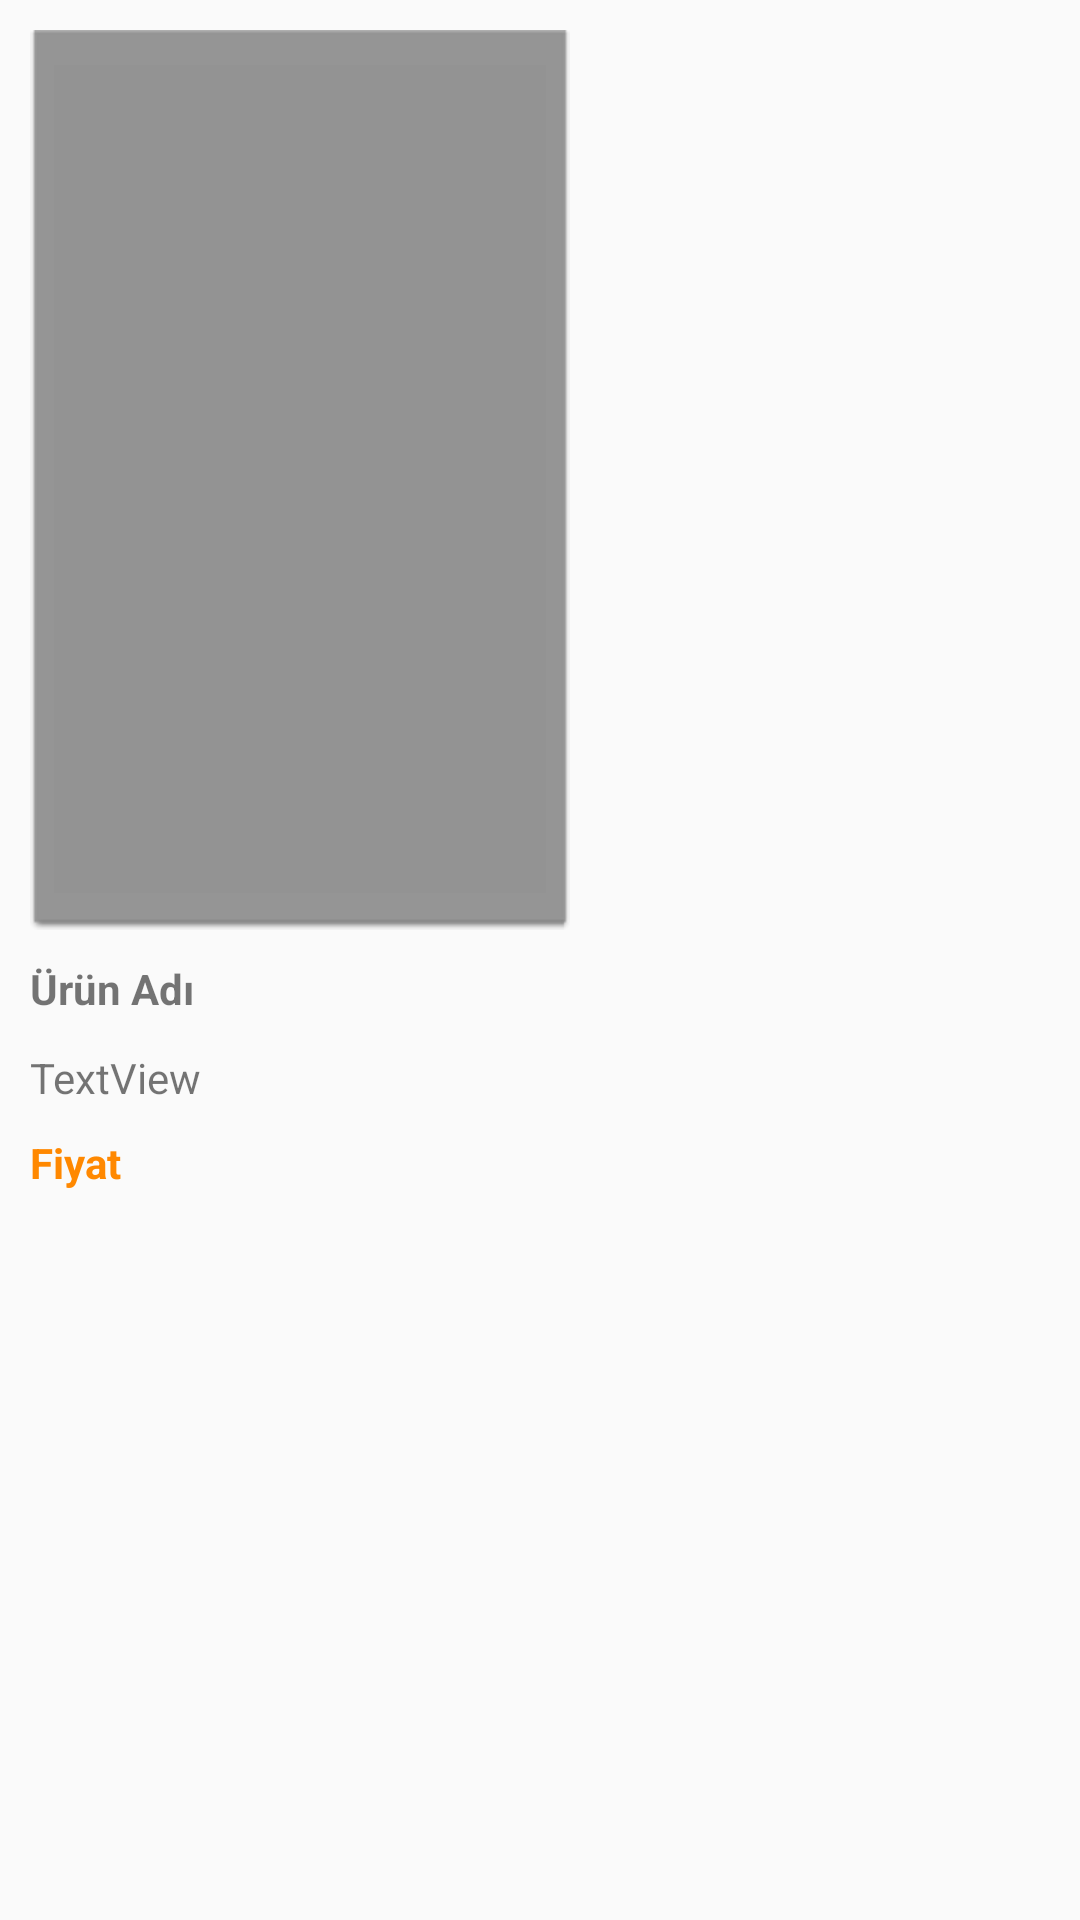

Produce the Android XML layout that renders to this screen, including the resource entries it uses.
<!-- AndroidManifest.xml: application theme AppTheme -->
<!-- res/layout/urun.xml -->
<?xml version="1.0" encoding="utf-8"?>
<RelativeLayout xmlns:android="http://schemas.android.com/apk/res/android"
    xmlns:app="http://schemas.android.com/apk/res-auto"
    android:layout_width="match_parent"
    android:layout_height="match_parent"
    android:padding="10dp">

    <ImageView
        android:id="@+id/imageurun"
        android:layout_width="180dp"
        android:layout_height="300dp"
        android:layout_alignParentStart="true"
        android:layout_alignParentTop="true"
        android:alpha="3"
        android:background="@android:drawable/editbox_dropdown_dark_frame"
        android:padding="3dp"
        app:srcCompat="@mipmap/ic_launcher" />

    <TextView
        android:id="@+id/txturunadi"
        android:layout_width="wrap_content"
        android:layout_height="wrap_content"
        android:layout_alignStart="@+id/imageurun"
        android:layout_below="@+id/imageurun"
        android:layout_marginTop="10dp"
        android:fontFamily="sans-serif"
        android:text="Ürün Adı"
        android:textSize="14sp"
        android:textStyle="bold" />

    <TextView
        android:id="@+id/txtfiyat"
        android:layout_width="wrap_content"
        android:layout_height="wrap_content"
        android:layout_alignParentStart="true"
        android:layout_below="@+id/txturunadi"
        android:layout_marginTop="39dp"
        android:text="Fiyat"
        android:textColor="@android:color/holo_orange_dark"
        android:textSize="14sp"
        android:textStyle="bold" />

    <TextView
        android:id="@+id/txturunaciklama"
        android:layout_width="wrap_content"
        android:layout_height="wrap_content"
        android:layout_above="@+id/txtfiyat"
        android:layout_alignParentStart="true"
        android:layout_marginBottom="-30dp"
        android:text="TextView"
        android:textSize="14sp" />

</RelativeLayout>
<!-- resources referenced by this layout -->
<resources>
  <style name="AppTheme" parent="Theme.AppCompat.Light.DarkActionBar">
          
          <item name="colorPrimary">@color/Turquoise</item>
          <item name="colorPrimaryDark">@color/Black</item>
          <item name="colorAccent">@color/colorAccent</item>
      </style>
  <color name="Turquoise">#40e0d0</color>
  <color name="Black">#000000</color>
  <color name="colorAccent">#ff4081</color>
</resources>
